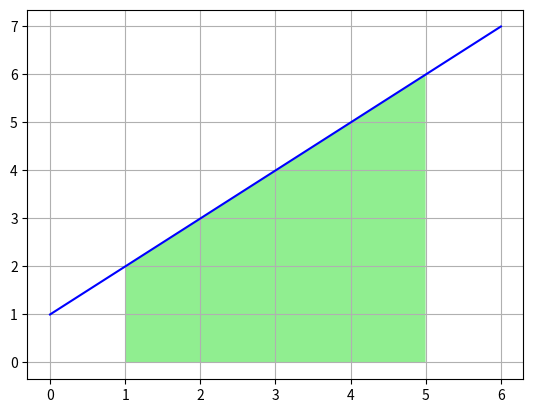

Source code (Python):
# ch6_2.py
import matplotlib.pyplot as plt
import numpy as np

# 原始函数F(x)的系数
a = 1
b = 1

# 绘制此函数积分区间图形
x = np.linspace(0, 6, 1000)
y = a*x + b
plt.plot(x, y, color='b')
plt.fill_between(x, y1=y, y2=0, where=(x>=1)&(x<=5),
                 facecolor='lightgreen')
plt.grid()
plt.show()














